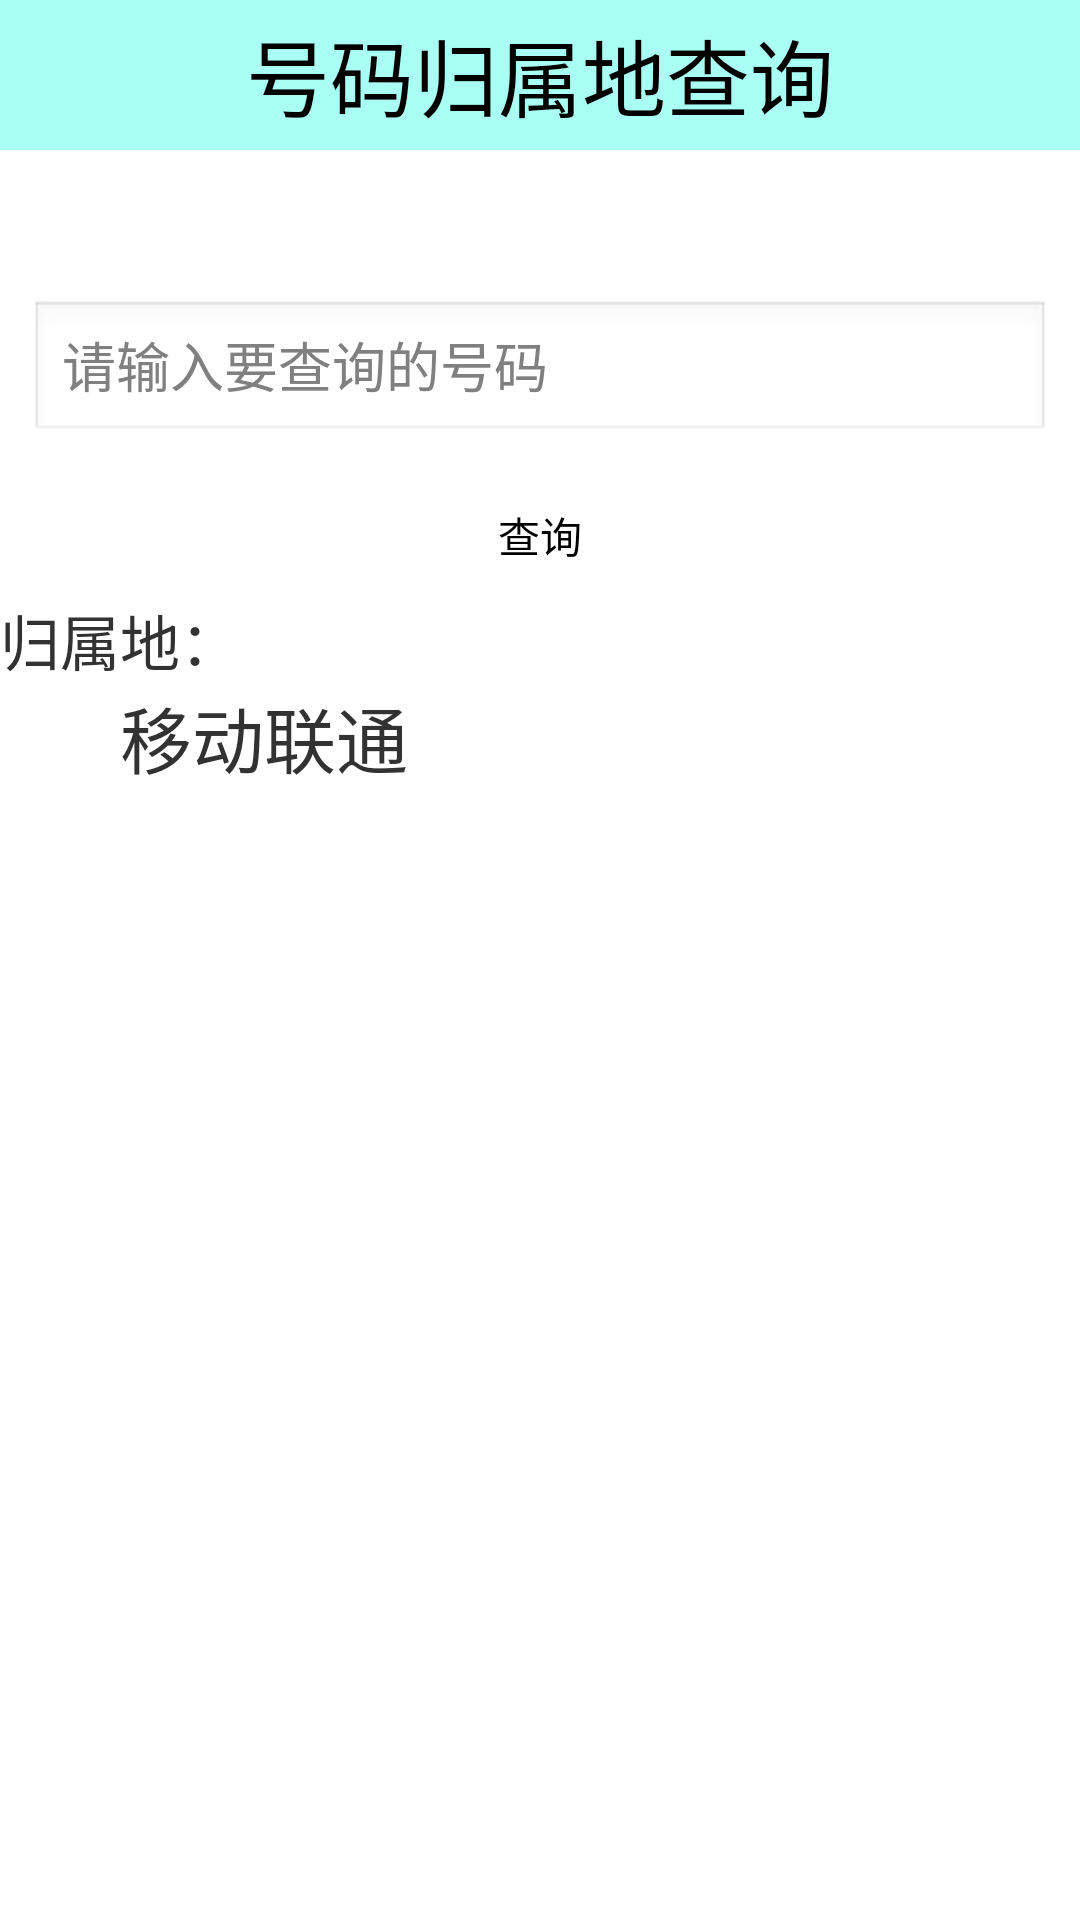

The Android layout XML behind this screen, and the referenced resources:
<!-- AndroidManifest.xml: application theme AppTheme -->
<!-- res/layout/phonecheck_atools_activity.xml -->
<?xml version="1.0" encoding="utf-8"?>
<LinearLayout xmlns:android="http://schemas.android.com/apk/res/android"
    android:layout_width="match_parent"
    android:layout_height="match_parent"
    android:orientation="vertical" >

    <TextView
        android:layout_width="match_parent"
        android:layout_height="50sp"
        android:background="#5500ffdd"
        android:gravity="center"
        android:text="号码归属地查询"
        android:textColor="#000000"
        android:textSize="28sp" />

    <EditText
        android:layout_marginLeft="10dip"
        android:layout_marginRight="10dip"
        android:id="@+id/et_inputPhoneChech_phoneloactioncheck"
        android:layout_width="match_parent"
        android:layout_height="wrap_content"
        android:layout_marginTop="50dip"
        android:hint="请输入要查询的号码" />

    <Button
        android:onClick="queryPhoneLocation"
        android:layout_width="match_parent"
        android:layout_height="wrap_content"
        android:layout_marginTop="20dip"
        android:background="@drawable/button_selection"
        android:text="查询" />

    <TextView
        android:layout_width="match_parent"
        android:layout_height="wrap_content"
        android:layout_marginTop="10dip"
        android:text="归属地："
        android:textSize="20sp" />

    <TextView
        android:id="@+id/tv_showPhoneLocation_phoneloactioncheck"
        android:layout_marginLeft="40dip"
        android:text="移动联通"
        android:layout_width="match_parent"
        android:layout_height="match_parent" 
        android:textSize="24sp"/>

</LinearLayout>
<!-- resources referenced by this layout -->
<resources>
  <!-- drawable button_selection (drawable) -->
  <?xml version="1.0" encoding="utf-8"?>
  <selector xmlns:android="http://schemas.android.com/apk/res/android" >
      
       <item android:state_pressed="true" 
          android:drawable="@drawable/btn_green_pressed" />
       
      <item android:state_focused="true"
          android:drawable="@drawable/btn_green_pressed" />
      
      <item
           android:drawable="@drawable/btn_green_normal" />
  
  </selector>
  <style name="AppTheme" parent="AppBaseTheme">
          
      </style>
  <style name="AppBaseTheme" parent="android:Theme.Light">
          
      </style>
</resources>
